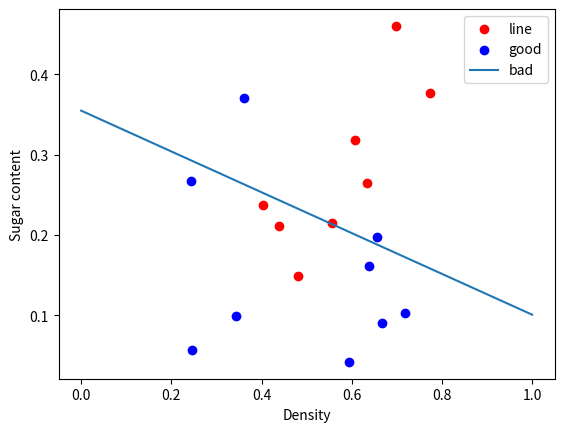

Recreate this plot in Python.
#f(x)= w1x1+w2x2+b
import numpy as np
import matplotlib.pyplot as plt
def sigmoid(x,beta):
    return 1/(1+np.exp(-np.dot(x,beta)))
def p1(x,beta):
    return np.exp(np.dot(x,beta))/(1+np.exp(np.dot(x,beta)))
def grad(x,y,beta):
    #partial1是l(b)对b的偏导，partial2是l(b)对b的二阶偏导
    partial1,partial2=0,0
    for i in range(len(x)):
        if i==0:
            partial1= -x[i]*(y[i]-p1(x[i],beta)).item(0,0)
            partial2= np.dot(x[i].T,x[i])*p1(x[i],beta).item(0,0)*(1-p1(x[i],beta)).item(0,0)
        else:
            partial1 += -x[i]*(y[i]-p1(x[i],beta)).item(0,0)
            partial2 += np.dot(x[i].T,x[i])*p1(x[i],beta).item(0,0)*(1-p1(x[i],beta)).item(0,0)
    return partial1,partial2
def train(x,y,beta,epochs):
    step=0.01
    for i in range(epochs):
        g1,g2=grad(x,y,beta)
        beta=beta- np.dot(np.linalg.inv(g2),g1.T)
        #print(beta)
    return beta
def evaluate(x,y,beta):
    pre_y,cnt1,cnt2=[],0,0
    for i in range(len(y)):
        v= sigmoid(x[i],beta)
        if v>=0.5:
            pre_y.append(1)
        else:
            pre_y.append(0)
    for i in range(len(pre_y) ):
        if pre_y[i]==y[i]:
            cnt1+=1
        cnt2+=1
    print('accuracy:',cnt1/cnt2)
def plot_point(x,y,beta):
    plt.xlabel('Density')
    plt.ylabel('Sugar content')
    label=["line","good","bad"]
    g1,g2,b1,b2=[],[],[],[]
    for i in range(len(x)):
        if y[i]==0:
            b1.append(x.item(i,0))
            b2.append(x.item(i,1))
        else:
            g1.append(x.item(i,0))
            g2.append(x.item(i,1))
    plt.scatter(g1,g2,c='r')
    plt.scatter(b1,b2,c='b')
    x1=np.arange(0,1,0.0001)
    y1=(x1*beta.item(0)+beta.item(2))/(-beta.item(1))
    plt.plot(x1,y1)
    #plt.legend(label,loc=0,ncol=2)
    plt.legend(label)
    plt.show()
x=[
[0.697,0.460,1],[0.774,0.376,1],[0.634,0.264,1],[0.608,0.318,1]
,[0.556,0.215,1],[0.403,0.237,1],[0.481,0.149,1],[0.439,0.211,1]
,[0.666,0.091,1],[0.243,0.267,1],[0.245,0.057,1],[0.343,0.099,1]
,[0.639,0.161,1],[0.657,0.198,1],[0.360,0.370,1],[0.593,0.042,1]
,[0.719,0.103,1]
]
x=np.matrix(x)
y=[1,1,1,1,1,1,1,1,0,0,0,0,0,0,0,0,0]
beta=np.zeros((3,1))
beta=train(x,y,beta,6)
print('y=',beta.item(0),'x1+',beta.item(1),'x2',beta.item(2),sep='')
evaluate(x,y,beta)
plot_point(x,y,beta)